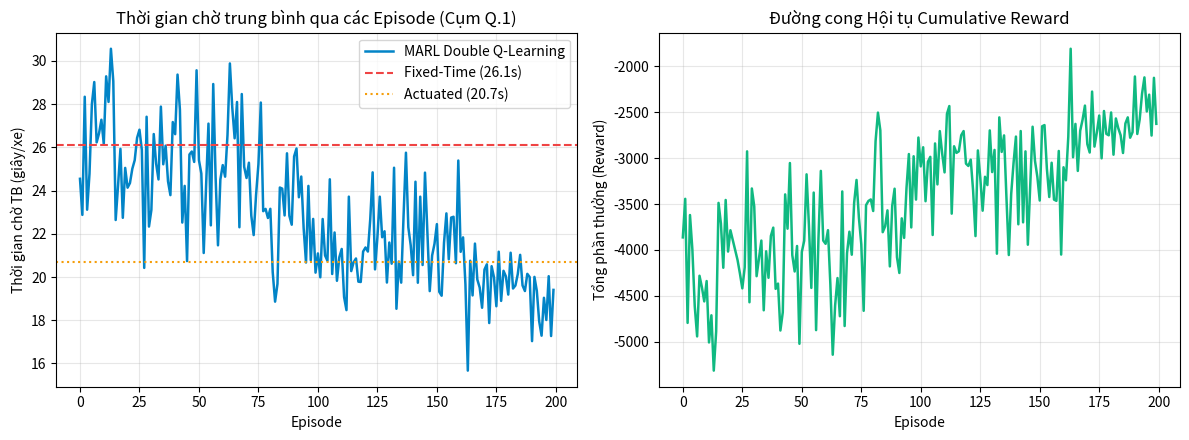

The matplotlib source for this figure:
"""
Mini Project Môn Học Tăng Cường (Reinforcement Learning)
Đề tài: Điều khiển Đèn Giao thông Cụm Giao lộ Quận 1, TP.HCM (Đường 1 Chiều & 2 Chiều)
Khu vực thực tế: Điện Biên Phủ (1 chiều) - Võ Thị Sáu (1 chiều) - Đinh Tiên Hoàng (2 chiều) - Mai Thị Lựu (2 chiều hỗn hợp)
Thuật toán: Coordinated Multi-Agent Double Q-Learning vs. Fixed-Time & Actuated Control
Chạy độc lập: python saigon_traffic_rl.py
"""

import numpy as np
import matplotlib.pyplot as plt

PCU_WEIGHTS = {
    "motorbike": 0.35,  # Chiếm ~74% lưu lượng, có rẽ trái liên tục tại nút Điện Biên Phủ - Đinh Tiên Hoàng
    "car": 1.00,        # Chiếm ~18% lưu lượng
    "bus": 2.50,        # Chiếm ~5% lưu lượng (ưu tiên vận tải hành khách công cộng)
    "truck": 1.50       # Chiếm ~3% lưu lượng (chỉ đi 1 chiều trên Mai Thị Lựu từ ĐBP -> Nguyễn Văn Giai)
}

class SaigonIntersectionClusterEnv:
    """
    Môi trường mô phỏng cụm 4 ngã tư thực tế tại Phường Tân Định - Đa Kao (Quận 1, TP.HCM):
      - Nút A: Võ Thị Sáu (1 chiều Đ->T) x Mai Thị Lựu (2 chiều hỗn hợp)
      - Nút B: Võ Thị Sáu (1 chiều Đ->T) x Đinh Tiên Hoàng (2 chiều có dải phân cách cứng)
      - Nút C: Điện Biên Phủ (1 chiều Đ->T) x Mai Thị Lựu (2 chiều hỗn hợp)
      - Nút D: Điện Biên Phủ (1 chiều Đ->T) x Đinh Tiên Hoàng (Đèn rẽ trái liên tục cho xe 2 bánh)
    """
    def __init__(self, scenario="morning_rush", moto_continuous_left=True, seed=42):
        self.rng = np.random.default_rng(seed)
        self.nodes = ["A", "B", "C", "D"]
        self.scenario = scenario
        self.moto_continuous_left = moto_continuous_left
        self.reset()

    def reset(self):
        self.queues = {k: np.array([3.5, 3.5], dtype=float) for k in self.nodes}
        self.phases = {k: 0 for k in self.nodes}       # 0: Xanh Đông->Tây (1 chiều), 1: Xanh Bắc<->Nam (2 chiều)
        self.green_time = {k: 10 for k in self.nodes}  # Thời gian giữ pha hiện tại (giây)
        self.t = 0
        return self._get_states()

    def _discretize(self, pcu_val):
        if pcu_val < 3.0: return 0   # Thấp
        if pcu_val < 7.5: return 1   # Vừa
        if pcu_val < 14.0: return 2  # Cao
        return 3                     # Kẹt cứng

    def _get_states(self):
        states = {}
        for k in self.nodes:
            q_ew = self._discretize(self.queues[k][0])
            q_ns = self._discretize(self.queues[k][1])
            up = 0
            if k == "A" and self.queues["B"][0] > 7.5: up = 1
            elif k == "C" and self.queues["D"][0] > 7.5: up = 1
            elif k == "B" and self.queues["D"][1] > 7.5: up = 1
            elif k == "D" and self.queues["B"][1] > 7.5: up = 1
            states[k] = (q_ew, q_ns, self.phases[k], up)
        return states

    def _sample_inflow_pcu(self, node_id):
        base_ew = {"A": 1.3, "B": 2.3, "C": 1.8, "D": 3.1}[node_id]
        base_ns = {"A": 1.2, "B": 2.1, "C": 1.3, "D": 2.0}[node_id]
        inflow_ew = max(0.0, self.rng.normal(base_ew, 0.40))
        inflow_ns = max(0.0, self.rng.normal(base_ns, 0.35))
        return inflow_ew, inflow_ns

    def step(self, actions):
        rewards = {}
        total_wait_pcu = 0.0
        total_passed_pcu = 0.0
        spill_B_to_A = 0.0
        spill_D_to_C = 0.0

        for k in ["D", "B", "C", "A"]:
            act = actions[k]
            if self.green_time[k] < 10:
                act = 0
            elif self.green_time[k] >= 45:
                act = 1

            switched = (act == 1)
            if switched:
                self.phases[k] = 1 - self.phases[k]
                self.green_time[k] = 5
                # Mất 3s đèn vàng chuyển pha làm hao hụt năng lực thông hành
                discharge_capacity = 2.4
            else:
                self.green_time[k] += 5
                discharge_capacity = 5.4

            in_ew, in_ns = self._sample_inflow_pcu(k)
            if k == "A": in_ew += spill_B_to_A * 0.55
            if k == "C": in_ew += spill_D_to_C * 0.60

            self.queues[k][0] += in_ew
            self.queues[k][1] += in_ns

            if self.phases[k] == 0:
                passed = min(self.queues[k][0], discharge_capacity)
                self.queues[k][0] -= passed
                if k == "D" and self.moto_continuous_left:
                    moto_turn = min(self.queues[k][0], 0.90)
                    self.queues[k][0] -= moto_turn
                    passed += moto_turn
                if k == "B": spill_B_to_A = passed
                if k == "D": spill_D_to_C = passed
            else:
                passed = min(self.queues[k][1], discharge_capacity * 0.92)
                self.queues[k][1] -= passed

            self.queues[k] = np.clip(self.queues[k], 0.0, 35.0)

            active_q = self.queues[k][self.phases[k]]
            other_q = self.queues[k][1 - self.phases[k]]
            queue_penalty = 1.1 * active_q + 1.6 * other_q
            switch_penalty = 3.5 if switched else 0.0
            green_wave_bonus = 3.0 if (
                (k == "A" and self.phases["A"] == 0 and self.phases["B"] == 0) or
                (k == "C" and self.phases["C"] == 0 and self.phases["D"] == 0)
            ) else 0.0

            rewards[k] = -(queue_penalty + switch_penalty) + 1.8 * passed + green_wave_bonus
            total_wait_pcu += (self.queues[k][0] + self.queues[k][1])
            total_passed_pcu += passed

        self.t += 5
        done = self.t >= 300
        info = {
            "avg_wait_sec": (total_wait_pcu / 4.0) * 1.45,
            "throughput_pcu": total_passed_pcu
        }
        return self._get_states(), rewards, done, info


def evaluate_baseline(mode="fixed", episodes=30):
    env = SaigonIntersectionClusterEnv(moto_continuous_left=True, seed=100)
    waits = []
    for _ in range(episodes):
        env.reset()
        done = False
        ep_w, steps = 0.0, 0
        while not done:
            actions = {}
            for k in env.nodes:
                if mode == "fixed":
                    target = 20 if env.phases[k] == 0 else 20
                    actions[k] = 1 if env.green_time[k] >= target else 0
                else:  # actuated
                    q_active = env.queues[k][env.phases[k]]
                    q_other = env.queues[k][1 - env.phases[k]]
                    actions[k] = 1 if (q_other > q_active * 1.35 + 2.5) else 0
            _, _, done, info = env.step(actions)
            ep_w += info["avg_wait_sec"]
            steps += 1
        waits.append(ep_w / steps)
    return float(np.mean(waits))


def run_experiment(num_episodes=200):
    fixed_wait = evaluate_baseline("fixed")
    actuated_wait = evaluate_baseline("actuated")

    env = SaigonIntersectionClusterEnv(moto_continuous_left=True, seed=42)
    nodes = env.nodes
    Q_A = {k: {} for k in nodes}
    Q_B = {k: {} for k in nodes}

    def get_q(Q_dict, node, s):
        if s not in Q_dict[node]:
            q_ew, q_ns, phase, up = s
            active_busy = q_ew if phase == 0 else q_ns
            other_busy = q_ns if phase == 0 else q_ew
            Q_dict[node][s] = np.array([
                (active_busy - other_busy) * 1.5 + (1.5 if up == 1 and phase == 0 else 0.0),
                (other_busy - active_busy) * 1.5 - 1.0
            ], dtype=float)
        return Q_dict[node][s]

    alpha, gamma, eps = 0.22, 0.90, 0.35
    marl_wait_history, marl_reward_history = [], []

    for ep in range(num_episodes):
        states = env.reset()
        done = False
        ep_wait, ep_reward, steps = 0.0, 0.0, 0

        while not done:
            actions = {}
            for k in nodes:
                s = states[k]
                qa = get_q(Q_A, k, s)
                qb = get_q(Q_B, k, s)
                if np.random.rand() < eps:
                    actions[k] = np.random.randint(0, 2)
                else:
                    actions[k] = int(np.argmax(qa + qb))

            next_states, rewards, done, info = env.step(actions)

            for k in nodes:
                s, a, r, s_next = states[k], actions[k], rewards[k], next_states[k]
                if np.random.rand() < 0.5:
                    a_star = int(np.argmax(get_q(Q_A, k, s_next)))
                    td_target = r + gamma * get_q(Q_B, k, s_next)[a_star]
                    get_q(Q_A, k, s)[a] += alpha * (td_target - get_q(Q_A, k, s)[a])
                else:
                    b_star = int(np.argmax(get_q(Q_B, k, s_next)))
                    td_target = r + gamma * get_q(Q_A, k, s_next)[b_star]
                    get_q(Q_B, k, s)[a] += alpha * (td_target - get_q(Q_B, k, s)[a])

            states = next_states
            ep_wait += info["avg_wait_sec"]
            ep_reward += sum(rewards.values())
            steps += 1

        eps = max(0.02, eps * 0.96)
        marl_wait_history.append(ep_wait / steps)
        marl_reward_history.append(ep_reward)

    final_marl_wait = float(np.mean(marl_wait_history[-40:]))
    print("=" * 62)
    print("KẾT QUẢ THỰC NGHIỆM ĐIỀU KHIỂN ĐÈN GIAO THÔNG CỤM QUẬN 1, TP.HCM")
    print("=" * 62)
    print(f"1. Fixed-Time (Chu kỳ cố định)       : {fixed_wait:.2f} giây/xe")
    print(f"2. Actuated Control (Cảm biến cục bộ): {actuated_wait:.2f} giây/xe")
    print(f"3. Coordinated MARL Double Q-Learning: {final_marl_wait:.2f} giây/xe")
    print(f"=> Giảm thời gian chờ: {((fixed_wait - final_marl_wait) / fixed_wait) * 100:.1f}% so với Fixed-Time")
    print("=" * 62)

    fig, (ax1, ax2) = plt.subplots(1, 2, figsize=(12, 4.5))
    ax1.plot(marl_wait_history, color="#0284c7", linewidth=1.8, label="MARL Double Q-Learning")
    ax1.axhline(fixed_wait, color="#ef4444", linestyle="--", label=f"Fixed-Time ({fixed_wait:.1f}s)")
    ax1.axhline(actuated_wait, color="#f59e0b", linestyle=":", label=f"Actuated ({actuated_wait:.1f}s)")
    ax1.set_title("Thời gian chờ trung bình qua các Episode (Cụm Q.1)")
    ax1.set_xlabel("Episode")
    ax1.set_ylabel("Thời gian chờ TB (giây/xe)")
    ax1.legend()
    ax1.grid(True, alpha=0.3)

    ax2.plot(marl_reward_history, color="#10b981", linewidth=1.8)
    ax2.set_title("Đường cong Hội tụ Cumulative Reward")
    ax2.set_xlabel("Episode")
    ax2.set_ylabel("Tổng phần thưởng (Reward)")
    ax2.grid(True, alpha=0.3)

    plt.tight_layout()
    plt.savefig("saigon_traffic_rl_results.png", dpi=150)
    print("Đã xuất biểu đồ báo cáo ra file: saigon_traffic_rl_results.png")

if __name__ == "__main__":
    run_experiment(200)
